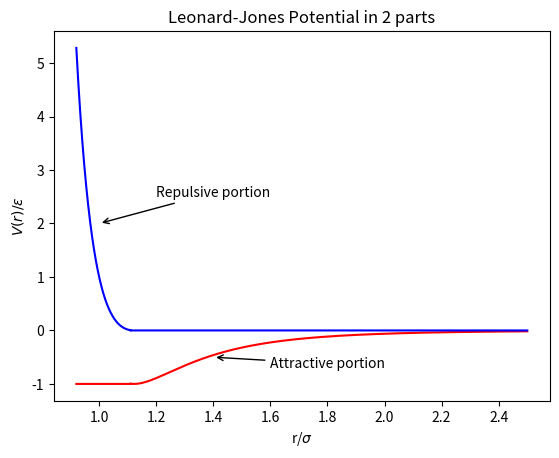

Write the Python code that produced this figure.
#!/usr/bin/python3

#RUN this program from the directory it is listed in
#with command ./plot_LJ_Potential_2part.py

from scipy import special
import numpy as np
import matplotlib.pyplot as plt
import math

#Plot WCA Potential vs r 
#R=1/1.781797436  #for a sigma=1   DOESN'T WORK!!  graph wrong shape!
R=1/1.781797436 
epsilon=1
sigma=1


#Plot repulsive portion from 0 to r=1.1225 (the min of the LJ potential):
r=np.linspace(.92, 1.11, 2000)  #repulsive portion only
r_dless=sigma/r  #plot dimensionless quantity!
sigma_over_r_to_pow6=(r_dless)*(r_dless)*(r_dless)*(r_dless)*(r_dless)*(r_dless)
V=4*epsilon*(sigma_over_r_to_pow6*sigma_over_r_to_pow6 - sigma_over_r_to_pow6) + epsilon #LJ potential 
plt.plot(1/r_dless,V, label='LJ repulsive portion', color='blue')

#Plot attractive portion from 0 to r=1.1225:
r=np.linspace(.92, 1.11, 2000) 
V=(r/r) - 2
plt.plot(1/r_dless,V, label='LJ attractive portion', color='red')

#Plot attractive portion from r=1.1225 to rmax:
r=np.linspace(1.11, 2.5, 2000) #attractive portion only
r_dless=sigma/r  #plot dimensionless quantity!
sigma_over_r_to_pow6=(r_dless)*(r_dless)*(r_dless)*(r_dless)*(r_dless)*(r_dless)
V=4*epsilon*(sigma_over_r_to_pow6*sigma_over_r_to_pow6 - sigma_over_r_to_pow6)  #LJ potential 
plt.plot(1/r_dless,V, color='red')
plt.annotate('Attractive portion', xy=(1.4,-0.5), xytext=(1.6,-0.7),
             arrowprops=dict(arrowstyle="->", connectionstyle="arc3"),)

#Plot repulsive portion from r=1.1225 to rmax:
r=np.linspace(1.11, 2.5, 2000) 
V=(r/r) - 1
plt.plot(1/r_dless,V, color='blue')
plt.annotate('Repulsive portion', xy=(1,2), xytext=(1.2,2.5),
             arrowprops=dict(arrowstyle="->", connectionstyle="arc3"),)


plt.xlabel('r/$\sigma$')
plt.ylabel('$V(r)/\epsilon$')
plt.title('Leonard-Jones Potential in 2 parts')
#plt.legend()
plt.savefig("LJ_Potential_2part.pdf")

# plt.show()



